Image classification data set "router_dataset" (dhawsespandan/pbl-paper on GitHub). Class labels (3): flower, fruit, leaf.

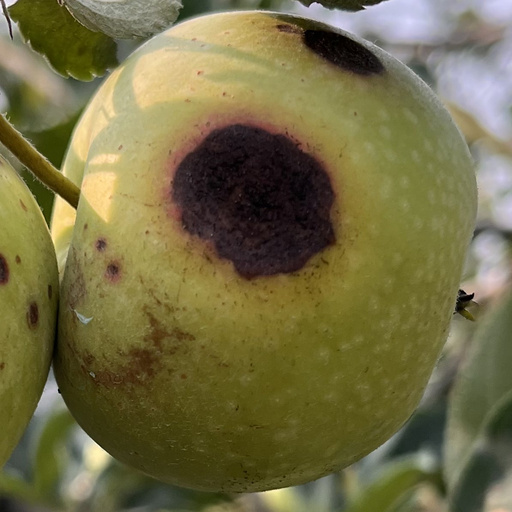
Label: fruit

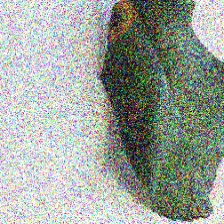
Label: leaf

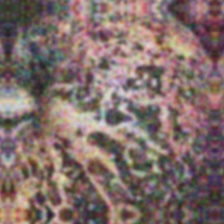
Label: fruit

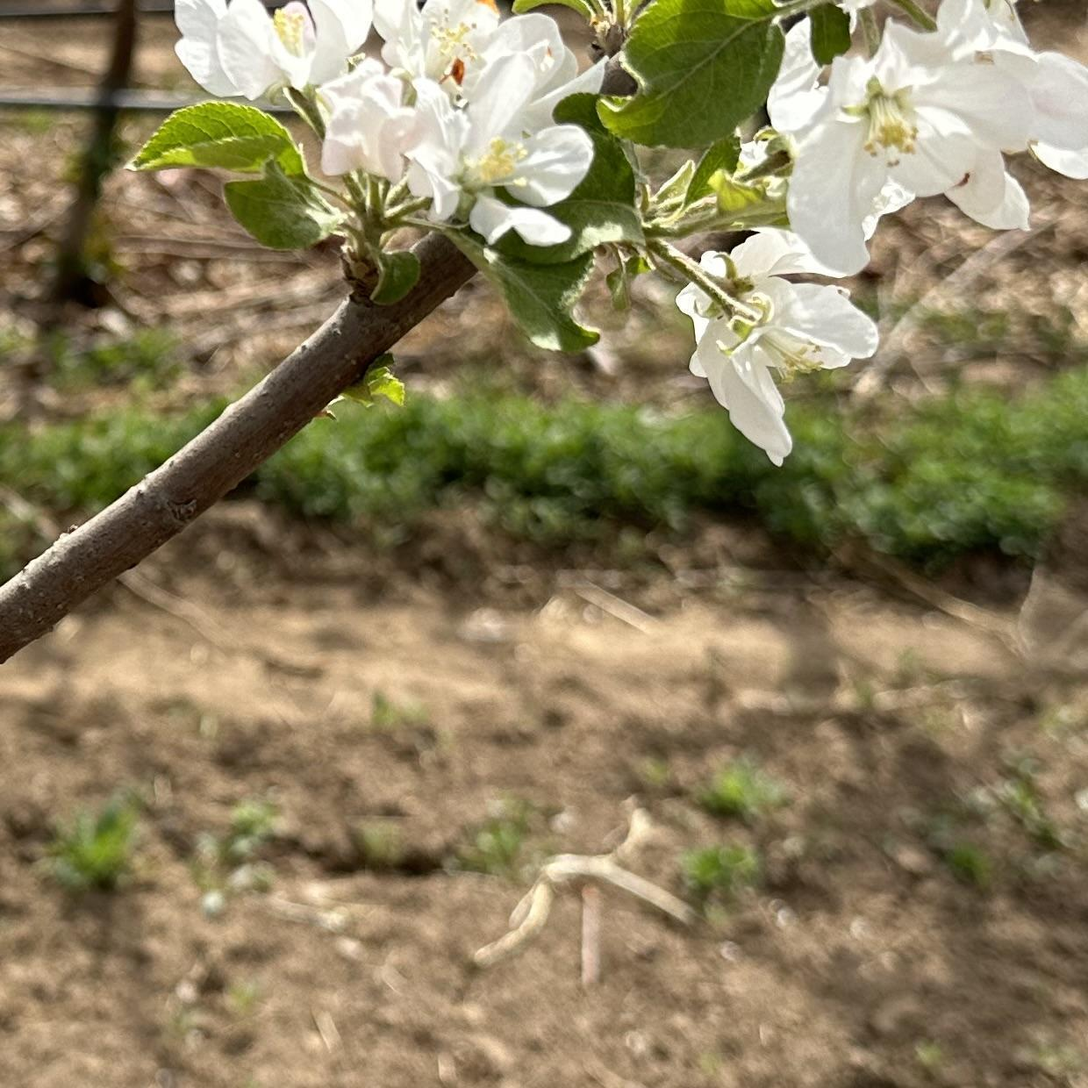
Label: flower

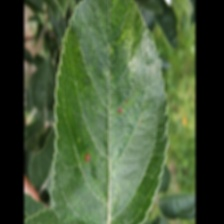
Label: leaf

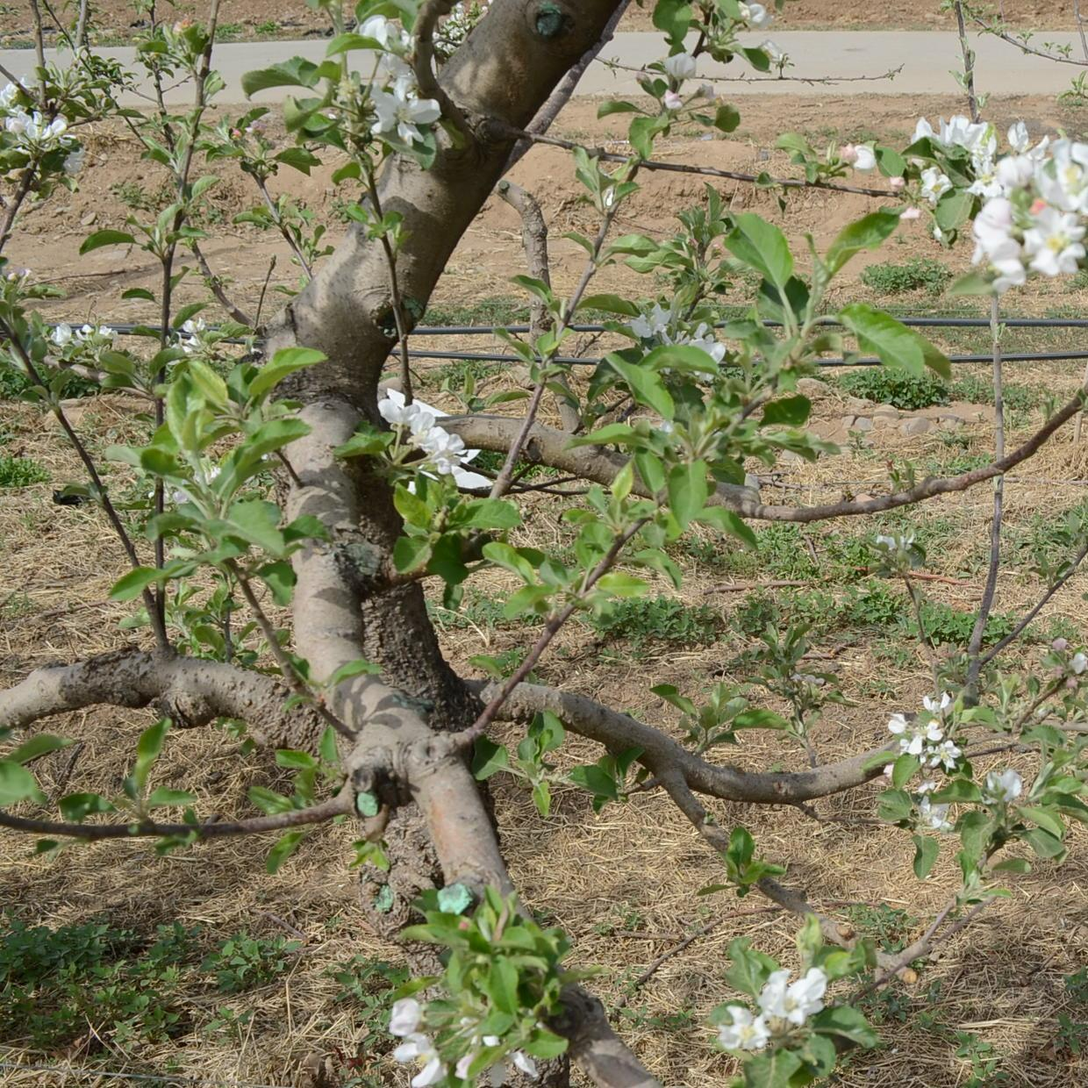
Label: flower
